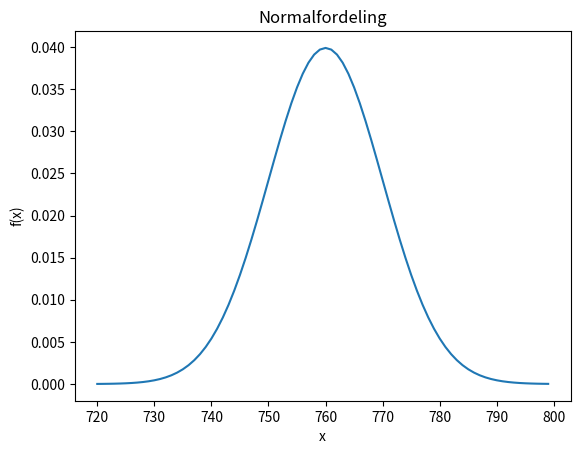

This figure's Python source: (Note: this script raises an exception after producing the figure.)
import numpy as np
import matplotlib.pyplot as plt
from scipy.stats import norm

x_range = np.arange(720, 800)
my = 760
sigma = 10

plt.plot(x_range, norm.pdf(x_range, my, sigma))
plt.title("Normalfordeling")
plt.xlabel("x")
plt.ylabel("f(x)")
plt.show()

x = int(input("Hvilken x verdi ønsker du å regne ut F(x) for? "))
print(f"P(X≤{x}) = {norm.cdf(x, my, sigma):.3f}")
